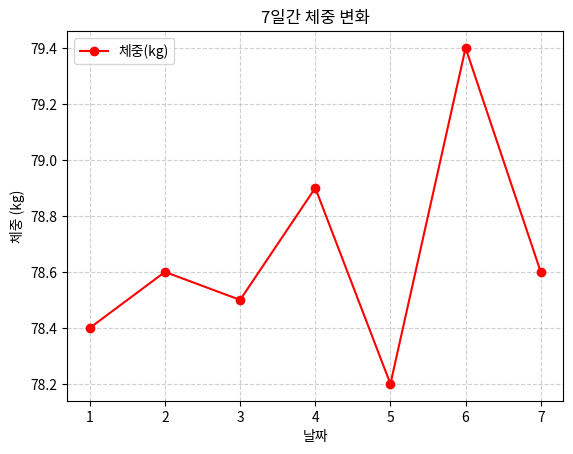

This figure's Python source:
# Week 3 Assignment: 체중 측정 데이터 선 그래프 그리기
# [redacted]
# 설명: 7일간 체중 변화를 matplotlib를 사용해 선 그래프로 시각화

import numpy as np
import matplotlib.pyplot as plt

# 1) 데이터 정의
x = np.array([1, 2, 3, 4, 5, 6, 7])  # 날짜
y = np.array([78.4, 78.6, 78.5, 78.9, 78.2, 79.4, 78.6])  # 체중 데이터 (kg)

# 2) 선 그래프 그리기
plt.plot(x, y, color="r", marker="o", linestyle="-", label="체중(kg)")

# 3) 그래프 꾸미기
plt.title("7일간 체중 변화")        # 그래프 제목
plt.xlabel("날짜")                 # X축 레이블
plt.ylabel("체중 (kg)")            # Y축 레이블
plt.grid(True, linestyle="--", alpha=0.6)  # 격자 추가
plt.legend()                       # 범례 추가

# 4) 그래프 출력
plt.show()
